pico-8 play session: mixed d-pad (fixed 12-tick cycle)

[t = 2 s] mixed d-pad (1.2s cycle ×~1): → ← ↑ ↓ + 🅾/❎ taps, ~2s
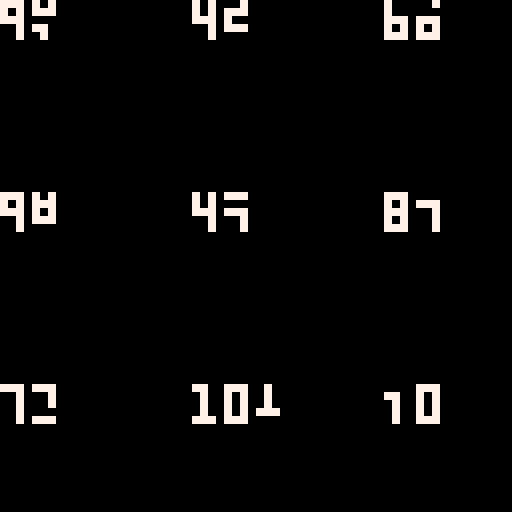
[t = 4 s] mixed d-pad (1.2s cycle ×~3): → ← ↑ ↓ + 🅾/❎ taps, ~4s
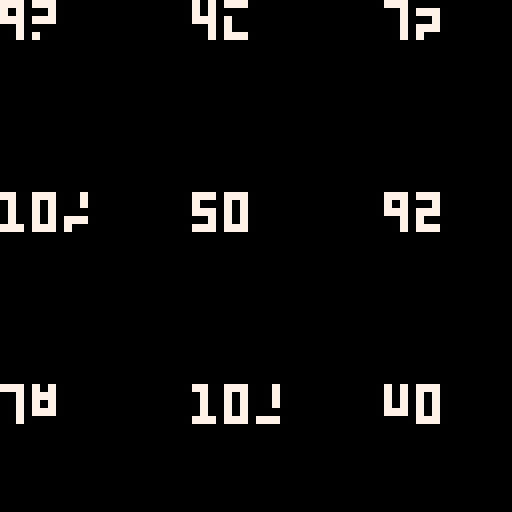
[t = 6 s] mixed d-pad (1.2s cycle ×~5): → ← ↑ ↓ + 🅾/❎ taps, ~6s
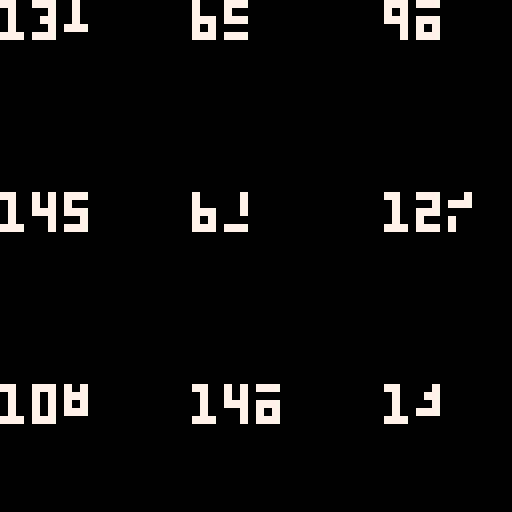
[t = 8 s] mixed d-pad (1.2s cycle ×~6): → ← ↑ ↓ + 🅾/❎ taps, ~8s
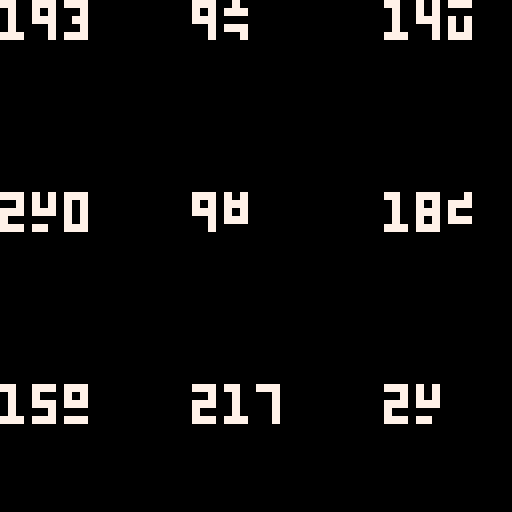

pico-8 cartridge
version 18
__lua__
--code for odometer
poke(24364,3)
odos={}
meters={}
function sgn0(n)
return n==0 and 0 or sgn(n)
end

function odometer(ind,final,x,y,c)
cur=odos[ind] or 0
cur+=mid(0.0625,abs(final-cur),abs(final-cur)/100)*sgn0(final-cur)
local str_cur,dig=tostr(abs(flr(cur)))
clip(x,y,#str_cur*4,5)
for i=#str_cur,1,-1 do
 local n,off=tonum(sub(str_cur,i,i)),0
 if n!=0 and not dig then
  off,dig=cur%1*6,true 
 end
 cursor(x+i*4-4,y+off-6,c)
 for j=-1,1 do
  print((n+j)%10)
 end
end
clip()
odos[ind]=cur
end


for x=0,2 do
	for y=0,2 do
	 add(meters,
	 {x=y*24,
	 y=x*24,
	 n=rnd(300)
	 }
	 )
	end
end
::_::
cls()
i=0
for met in all(meters) do
odometer(i,met.n,met.x,met.y,7)
i+=1
end
flip()
goto _


-->8
--cur=0
--new=100
--
--function _draw()
-- cls()
---- cur=odometer(cur,new,7)
-- cur=odometer2(cur,new,32,0,7)
--end
----function odometer(cur,final,c)
---- cur+=.25*sgn0(final-cur)
---- clip(0,0,127,5)
---- local str_cur=tostr(flr(cur))
---- local dig=false
---- for i=#str_cur,1,-1 do
----  local n,off=tonum(sub(str_cur,i,i)),0
----	 if n!=0 and not dig then
----		 off,dig=cur%1*6,true
------		 dig=true	
----		end
----  cursor(i*4,off-6,c)
----  for j=-1,1 do
----   print((n+j)%10)
----  end
---- end
---- clip()
---- return cur
----end
--
--function odometer2(cur,final,x,y,c)
-- cur+=.25*sgn0(final-cur)
-- local str_cur,dig=tostr(flr(cur))
-- clip(x,y,#str_cur*4,6)
-- for i=#str_cur,1,-1 do
--  local n,off=tonum(sub(str_cur,i,i)),0
--	 if n!=0 and not dig then
--		 off,dig=cur%1*6,true	
--		end
--  cursor(x+i*4-4,y+off-6,c)
--  for j=-1,1 do
--   print((n+j)%10)
--  end
-- end
-- clip()
-- return cur
--end
--
--
--function sgn0(n)
-- return n==0 and 0 or sgn(n)
--end
-->8

--
--counter="0"
--oldcounter="0"
--tween={0,0,0,0}
--
--function _update()
--	cls(8)
----	tween+=1
--	for i=1,#counter do
--		if tween[i]!=2 then
--			tween[i]+=1
--		end
--		clip(0,2,127,5)
--		x=(#counter-i)*4
--		print(sub(counter,i,i),x,tween[i])
--		print(sub(oldcounter,i,i),x,tween[i]+6)
--	end
--	if btnp(❎) then
--		oldcounter=counter
--		counter=tostr(tonum(counter)+1)
--		for i=1,#counter do
--			if sub(oldcounter,i,i)!=sub(counter,i,i) then
--				tween[i]=-6
--			end
--		end
--
--	end
--	printh(tween)
--	wait(1)
--end
--
--function wait(_wait)
--	repeat
--		_wait-=1
--		flip()
--	until _wait<0
--end
-->8
--function odometer(a,b,x,y,c)
-- cur=odos[a] or 0
-- cur+=mid(0.0625,abs(b-cur),abs(b-cur)/100)*sgn0(b-cur)
-- local str_cur,dig=tostr(abs(flr(cur)))
-- clip(x,y,#str_cur*4,6)
-- for i=#str_cur,1,-1 do
--  local n,off=tonum(sub(str_cur,i,i)),0
--  if n!=0 and not dig then
--   off,dig=cur%1*6,true 
--  end
--  cursor(x+i*4-4,y+off-6,c)
--  for j=-1,1 do
--   print((n+j)%10)
--  end
-- end
-- clip()
-- odos[a]=cur
--end
__gfx__
00000000000000000000000000000000000000000000000000000000000000000000000000000000000000000000000000000000000000000000000000000000
00000000000000000000000000000000000000000000000000000000000000000000000000000000000000000000000000000000000000000000000000000000
00700700000000000000000000000000000000000000000000000000000000000000000000000000000000000000000000000000000000000000000000000000
00077000000000000000000000000000000000000000000000000000000000000000000000000000000000000000000000000000000000000000000000000000
00077000000000000000000000000000000000000000000000000000000000000000000000000000000000000000000000000000000000000000000000000000
00700700000000000000000000000000000000000000000000000000000000000000000000000000000000000000000000000000000000000000000000000000
